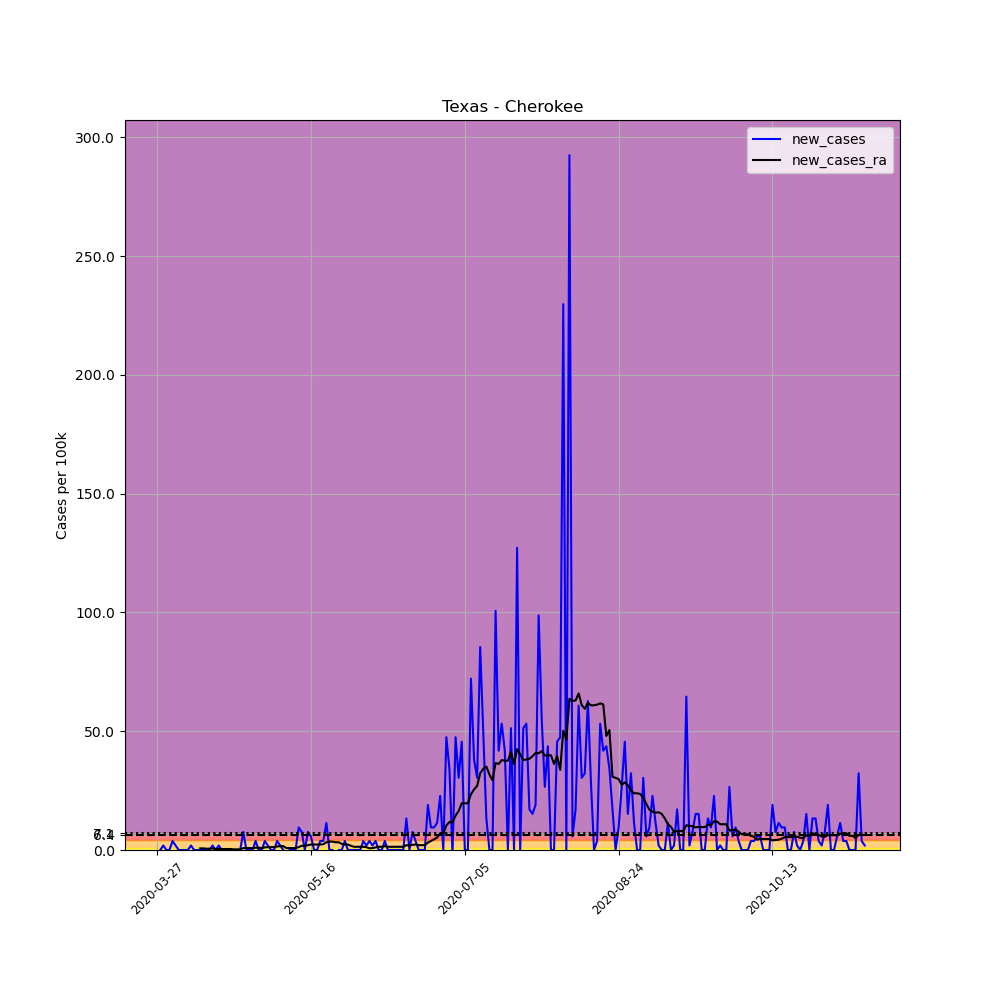

The file beside this chart, header and first rows:
, date, county, state, fips, cases, deaths, COUNTY, STNAME, CTYNAME, POPESTIMATE2019, per_100k, new_cases, new_cases_ra
412486, 2020-03-27, Cherokee, Texas, 48073, 1, 0, 73, Texas, Cherokee, 52646, 1.899, , 
412487, 2020-03-28, Cherokee, Texas, 48073, 1, 0, 73, Texas, Cherokee, 52646, 1.899, 0.0, 
412488, 2020-03-29, Cherokee, Texas, 48073, 2, 0, 73, Texas, Cherokee, 52646, 3.799, 1.899, 
412489, 2020-03-30, Cherokee, Texas, 48073, 2, 0, 73, Texas, Cherokee, 52646, 3.799, 0.0, 
412490, 2020-03-31, Cherokee, Texas, 48073, 2, 0, 73, Texas, Cherokee, 52646, 3.799, 0.0, 
412491, 2020-04-01, Cherokee, Texas, 48073, 4, 0, 73, Texas, Cherokee, 52646, 7.598, 3.799, 
412492, 2020-04-02, Cherokee, Texas, 48073, 5, 0, 73, Texas, Cherokee, 52646, 9.497, 1.899, 
412493, 2020-04-03, Cherokee, Texas, 48073, 5, 0, 73, Texas, Cherokee, 52646, 9.497, 0.0, 
412494, 2020-04-04, Cherokee, Texas, 48073, 5, 0, 73, Texas, Cherokee, 52646, 9.497, 0.0, 
412495, 2020-04-05, Cherokee, Texas, 48073, 5, 0, 73, Texas, Cherokee, 52646, 9.497, 0.0, 
412496, 2020-04-06, Cherokee, Texas, 48073, 5, 0, 73, Texas, Cherokee, 52646, 9.497, 0.0, 
412497, 2020-04-07, Cherokee, Texas, 48073, 6, 0, 73, Texas, Cherokee, 52646, 11.4, 1.899, 
412498, 2020-04-08, Cherokee, Texas, 48073, 6, 0, 73, Texas, Cherokee, 52646, 11.4, 0.0, 
412499, 2020-04-09, Cherokee, Texas, 48073, 6, 0, 73, Texas, Cherokee, 52646, 11.4, 0.0, 
412500, 2020-04-10, Cherokee, Texas, 48073, 6, 0, 73, Texas, Cherokee, 52646, 11.4, 0.0, 0.6784
412501, 2020-04-11, Cherokee, Texas, 48073, 6, 0, 73, Texas, Cherokee, 52646, 11.4, 0.0, 0.6784
412502, 2020-04-12, Cherokee, Texas, 48073, 6, 0, 73, Texas, Cherokee, 52646, 11.4, 0.0, 0.5427
412503, 2020-04-13, Cherokee, Texas, 48073, 6, 0, 73, Texas, Cherokee, 52646, 11.4, 0.0, 0.5427
412504, 2020-04-14, Cherokee, Texas, 48073, 7, 1, 73, Texas, Cherokee, 52646, 13.3, 1.899, 0.6784
412505, 2020-04-15, Cherokee, Texas, 48073, 7, 1, 73, Texas, Cherokee, 52646, 13.3, 0.0, 0.407
412506, 2020-04-16, Cherokee, Texas, 48073, 8, 1, 73, Texas, Cherokee, 52646, 15.2, 1.899, 0.407
412507, 2020-04-17, Cherokee, Texas, 48073, 8, 1, 73, Texas, Cherokee, 52646, 15.2, 0.0, 0.407
412508, 2020-04-18, Cherokee, Texas, 48073, 8, 1, 73, Texas, Cherokee, 52646, 15.2, 0.0, 0.407
412509, 2020-04-19, Cherokee, Texas, 48073, 8, 1, 73, Texas, Cherokee, 52646, 15.2, 0.0, 0.407
412510, 2020-04-20, Cherokee, Texas, 48073, 8, 1, 73, Texas, Cherokee, 52646, 15.2, 0.0, 0.407
412511, 2020-04-21, Cherokee, Texas, 48073, 8, 1, 73, Texas, Cherokee, 52646, 15.2, 0.0, 0.2714
412512, 2020-04-22, Cherokee, Texas, 48073, 8, 1, 73, Texas, Cherokee, 52646, 15.2, 0.0, 0.2714
412513, 2020-04-23, Cherokee, Texas, 48073, 8, 1, 73, Texas, Cherokee, 52646, 15.2, 0.0, 0.2714
412514, 2020-04-24, Cherokee, Texas, 48073, 12, 1, 73, Texas, Cherokee, 52646, 22.79, 7.598, 0.8141
412515, 2020-04-25, Cherokee, Texas, 48073, 12, 1, 73, Texas, Cherokee, 52646, 22.79, 0.0, 0.8141
412516, 2020-04-26, Cherokee, Texas, 48073, 12, 1, 73, Texas, Cherokee, 52646, 22.79, 0.0, 0.8141
412517, 2020-04-27, Cherokee, Texas, 48073, 12, 1, 73, Texas, Cherokee, 52646, 22.79, 0.0, 0.8141
412518, 2020-04-28, Cherokee, Texas, 48073, 14, 1, 73, Texas, Cherokee, 52646, 26.59, 3.799, 0.9497
412519, 2020-04-29, Cherokee, Texas, 48073, 14, 1, 73, Texas, Cherokee, 52646, 26.59, 0.0, 0.9497
412520, 2020-04-30, Cherokee, Texas, 48073, 14, 1, 73, Texas, Cherokee, 52646, 26.59, 0.0, 0.8141
412521, 2020-05-01, Cherokee, Texas, 48073, 16, 1, 73, Texas, Cherokee, 52646, 30.39, 3.799, 1.085
412522, 2020-05-02, Cherokee, Texas, 48073, 17, 1, 73, Texas, Cherokee, 52646, 32.29, 1.899, 1.221
412523, 2020-05-03, Cherokee, Texas, 48073, 17, 1, 73, Texas, Cherokee, 52646, 32.29, 0.0, 1.221
412524, 2020-05-04, Cherokee, Texas, 48073, 17, 1, 73, Texas, Cherokee, 52646, 32.29, 0.0, 1.221
412525, 2020-05-05, Cherokee, Texas, 48073, 19, 1, 73, Texas, Cherokee, 52646, 36.09, 3.799, 1.492
412526, 2020-05-06, Cherokee, Texas, 48073, 20, 1, 73, Texas, Cherokee, 52646, 37.99, 1.899, 1.628
412527, 2020-05-07, Cherokee, Texas, 48073, 20, 1, 73, Texas, Cherokee, 52646, 37.99, 0.0, 1.628
412528, 2020-05-08, Cherokee, Texas, 48073, 18, 1, 73, Texas, Cherokee, 52646, 34.19, -3.799, 0.8141
412529, 2020-05-09, Cherokee, Texas, 48073, 18, 1, 73, Texas, Cherokee, 52646, 34.19, 0.0, 0.8141
412530, 2020-05-10, Cherokee, Texas, 48073, 18, 1, 73, Texas, Cherokee, 52646, 34.19, 0.0, 0.8141
412531, 2020-05-11, Cherokee, Texas, 48073, 18, 1, 73, Texas, Cherokee, 52646, 34.19, 0.0, 0.8141
412532, 2020-05-12, Cherokee, Texas, 48073, 23, 1, 73, Texas, Cherokee, 52646, 43.69, 9.497, 1.221
412533, 2020-05-13, Cherokee, Texas, 48073, 27, 1, 73, Texas, Cherokee, 52646, 51.29, 7.598, 1.764
412534, 2020-05-14, Cherokee, Texas, 48073, 27, 1, 73, Texas, Cherokee, 52646, 51.29, 0.0, 1.764
412535, 2020-05-15, Cherokee, Texas, 48073, 31, 1, 73, Texas, Cherokee, 52646, 58.88, 7.598, 2.035
412536, 2020-05-16, Cherokee, Texas, 48073, 34, 1, 73, Texas, Cherokee, 52646, 64.58, 5.698, 2.307
412537, 2020-05-17, Cherokee, Texas, 48073, 34, 1, 73, Texas, Cherokee, 52646, 64.58, 0.0, 2.307
412538, 2020-05-18, Cherokee, Texas, 48073, 34, 1, 73, Texas, Cherokee, 52646, 64.58, 0.0, 2.307
412539, 2020-05-19, Cherokee, Texas, 48073, 36, 2, 73, Texas, Cherokee, 52646, 68.38, 3.799, 2.307
412540, 2020-05-20, Cherokee, Texas, 48073, 38, 2, 73, Texas, Cherokee, 52646, 72.18, 3.799, 2.442
412541, 2020-05-21, Cherokee, Texas, 48073, 44, 2, 73, Texas, Cherokee, 52646, 83.58, 11.4, 3.256
412542, 2020-05-22, Cherokee, Texas, 48073, 44, 2, 73, Texas, Cherokee, 52646, 83.58, 0.0, 3.528
412543, 2020-05-23, Cherokee, Texas, 48073, 44, 2, 73, Texas, Cherokee, 52646, 83.58, 0.0, 3.528
412544, 2020-05-24, Cherokee, Texas, 48073, 42, 2, 73, Texas, Cherokee, 52646, 79.78, -3.799, 3.256
412545, 2020-05-25, Cherokee, Texas, 48073, 42, 2, 73, Texas, Cherokee, 52646, 79.78, 0.0, 3.256
... 171 more rows
